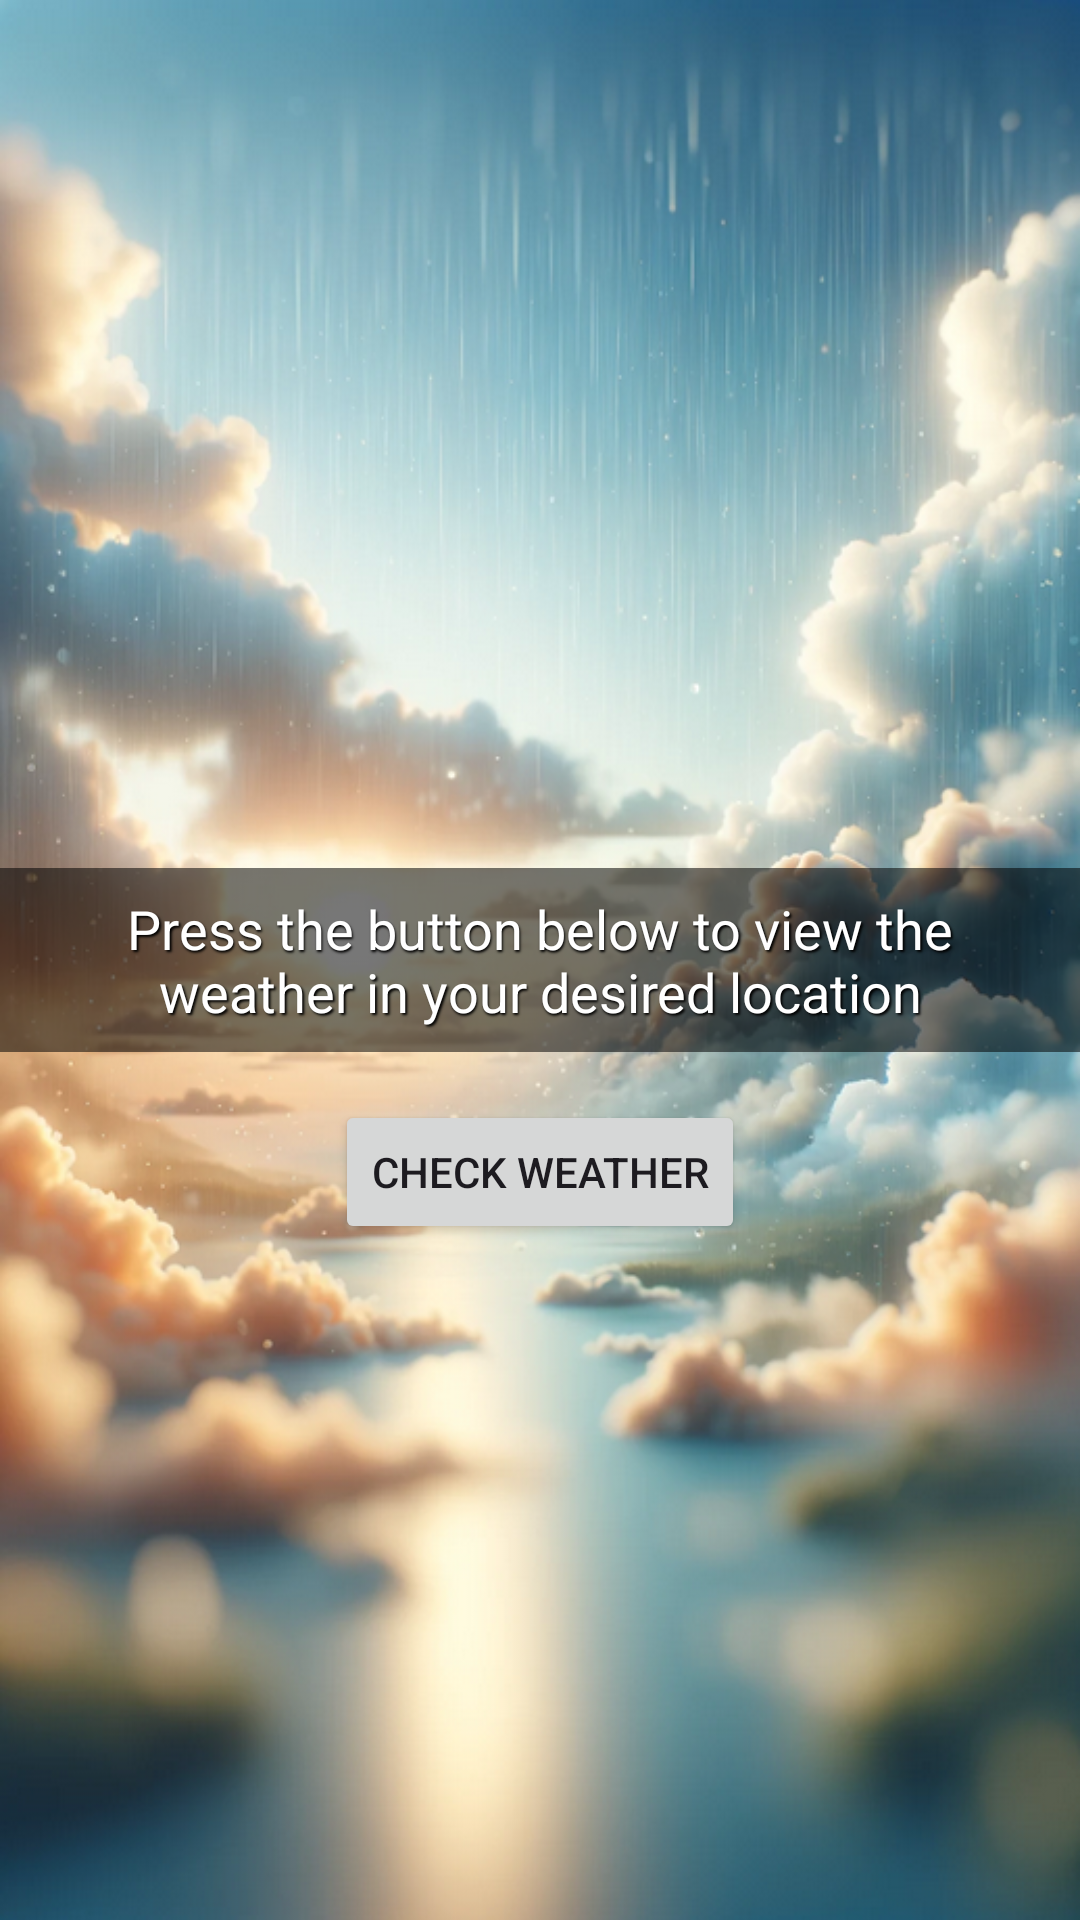

Android layout source for this screen:
<!-- AndroidManifest.xml: application theme Theme.Currie_Lauchlan_s2335029 -->
<!-- res/layout/activity_home.xml -->
<?xml version="1.0" encoding="utf-8"?>
<RelativeLayout xmlns:android="http://schemas.android.com/apk/res/android"
    xmlns:tools="http://schemas.android.com/tools"
    android:layout_width="match_parent"
    android:layout_height="match_parent"
    android:background="@drawable/background"
    tools:context=".MainActivity">

    
    <TextView
        android:id="@+id/weatherDisplay"
        android:layout_width="match_parent"
        android:layout_height="wrap_content"
        android:layout_centerInParent="true"
        android:text="@string/weather_info_placeholder"
        android:textColor="@android:color/white"
        android:textSize="18sp"
        android:background="#88000000"
    android:gravity="center"
    android:padding="8dp"
    android:shadowColor="@android:color/black"
    android:shadowDx="1.5"
    android:shadowDy="1.5"
    android:shadowRadius="1.5" />


    
    <Button
        android:id="@+id/fetchButton"
        android:layout_width="wrap_content"
        android:layout_height="wrap_content"
        android:layout_below="@id/weatherDisplay"
        android:layout_centerHorizontal="true"
        android:layout_marginTop="16dp"
        android:text="@string/fetch_weather_button_text" />
    
</RelativeLayout>
<!-- resources referenced by this layout -->
<resources>
  <!-- drawable background: png bitmap (drawable, 659721 bytes) -->
  <string name="fetch_weather_button_text">Check Weather</string>
  <string name="weather_info_placeholder">Press the button below to view the weather in your desired location</string>
  <style name="Theme.Currie_Lauchlan_s2335029" parent="Base.Theme.Currie_Lauchlan_s2335029" />
  <style name="Base.Theme.Currie_Lauchlan_s2335029" parent="Theme.Material3.DayNight.NoActionBar">
          
          
      </style>
</resources>
